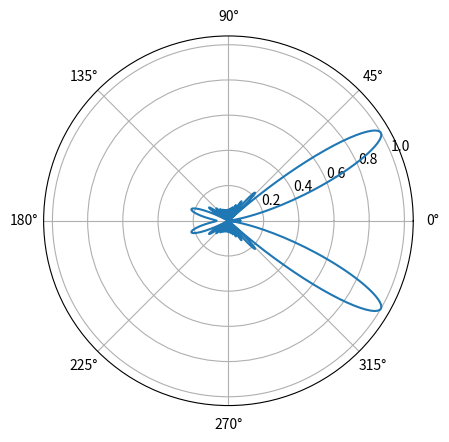

Source code (Python):
# -*- coding: utf-8 -*-
"""
Created on Sat Oct 12 11:51:42 2024

[redacted]
"""

import  numpy as np
from    matplotlib import pyplot as plt

N = 16      #天线数量

theta0 = np.pi/6
psi0 = np.pi * np.cos(theta0)

theta = np.arange(0.000001,2*np.pi-0.0000001,0.01)

psi = np.pi * np.cos(theta)

r = np.abs(np.sin(N * (psi-psi0)/2)/np.sin((psi-psi0)/2))/N

plt.figure()
plt.polar(theta,r)
plt.show()